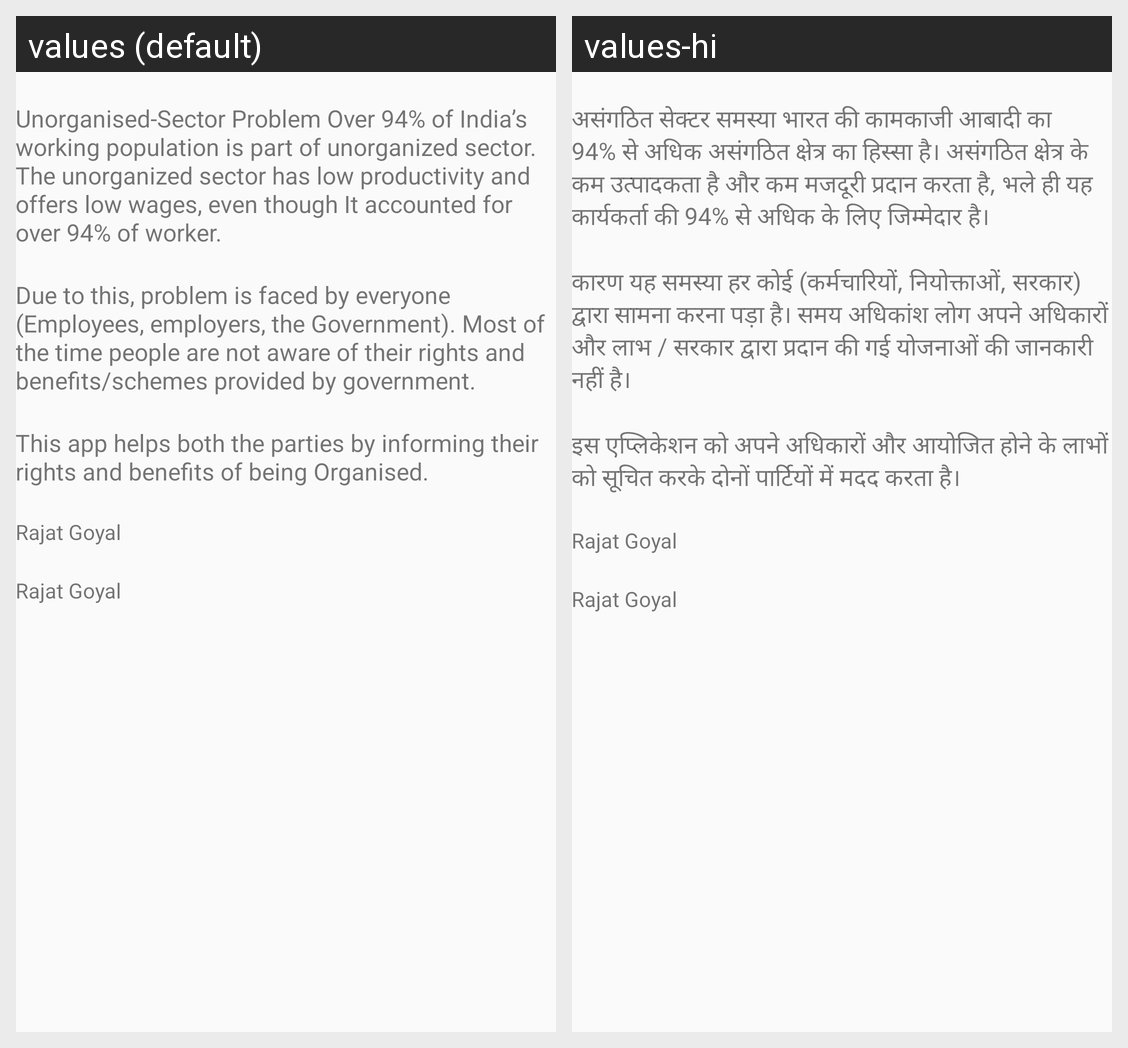

This grid shows one Android layout under two languages. Give, for every string resource on the screen, its name, the default text and each shown locale's text.
Android screen res/layout/activity_about.xml rendered under 2 locales, left to right: values (default), values-hi. Device: Nexus 5 (rendered at 1080×1920; each locale shown at half size, 540×960, under a caption strip naming it); theme AppTheme.
Strings drawn on this screen, with the default value and each locale's value (text and hints the layout hard-codes, and strings that could not be matched under every locale, appear in the picture but are not listed):

about
  values: Unorganised-Sector Problem Over 94% of India’s working population is part of unorganized sector. The unorganized sector has low productivity and offers low wages, even though It accounted for over 94% of worker.
  values-hi: असंगठित सेक्टर समस्या भारत की कामकाजी आबादी का 94% से अधिक असंगठित क्षेत्र का हिस्सा है। असंगठित क्षेत्र के कम उत्पादकता है और कम मजदूरी प्रदान करता है, भले ही यह कार्यकर्ता की 94% से अधिक के लिए जिम्मेदार है।

about2
  values: Due to this, problem is faced by everyone (Employees, employers, the Government). Most of the time people are not aware of their rights and benefits/schemes provided by government.
  values-hi: कारण यह समस्या हर कोई (कर्मचारियों, नियोक्ताओं, सरकार) द्वारा सामना करना पड़ा है। समय अधिकांश लोग अपने अधिकारों और लाभ / सरकार द्वारा प्रदान की गई योजनाओं की जानकारी नहीं है।

about3
  values: This app helps both the parties by informing their rights and benefits of being Organised.
  values-hi: इस एप्लिकेशन को अपने अधिकारों और आयोजित होने के लाभों को सूचित करके दोनों पार्टियों में मदद करता है।

dev1
  values: Rajat Goyal
  values-hi: Rajat Goyal  [not translated; the default value is used]
